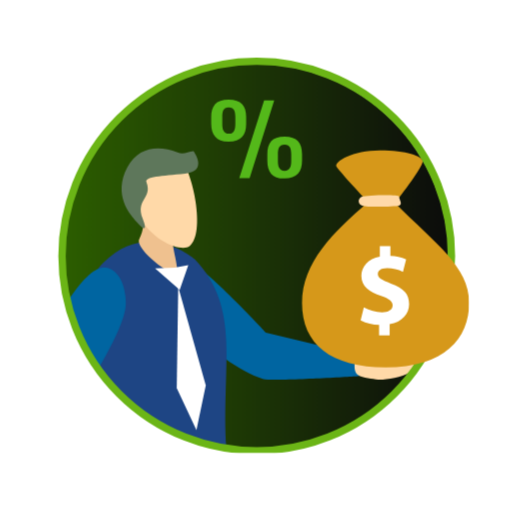
t = 0.00 s
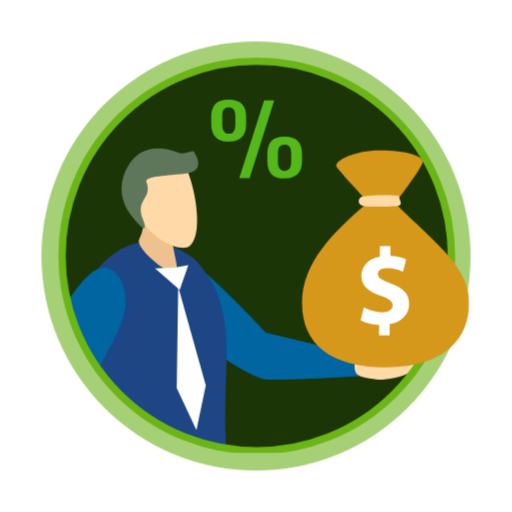
t = 1.00 s
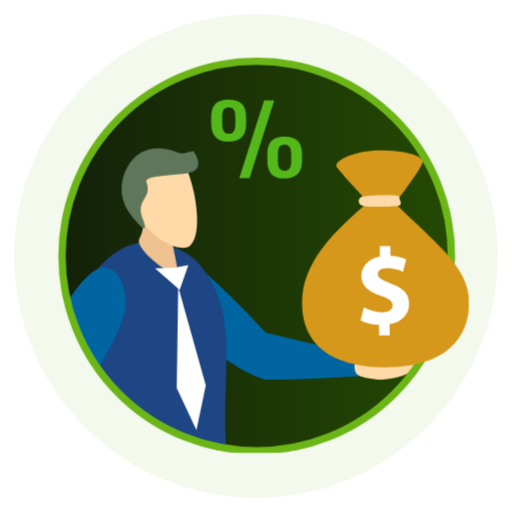
t = 2.50 s
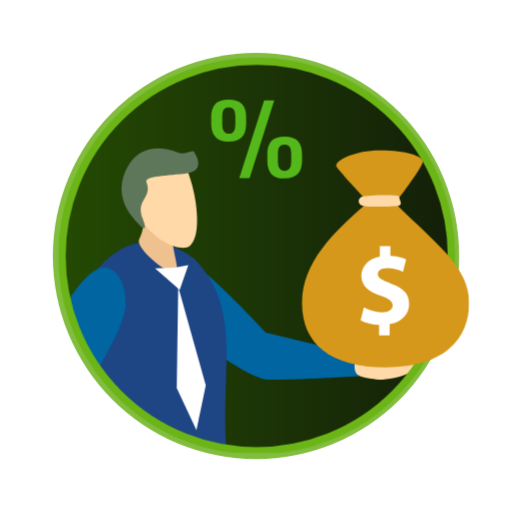
t = 3.50 s
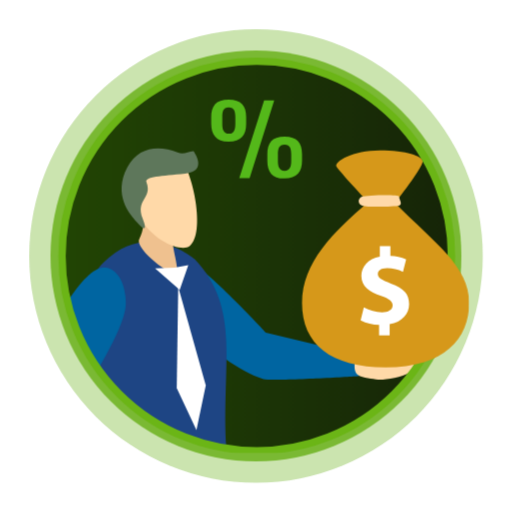
t = 4.60 s
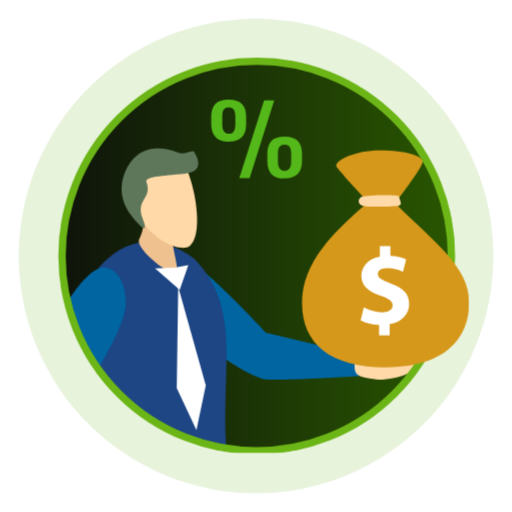
t = 6.20 s

The animated SVG that drew these frames (rendered in a browser with its animation timeline set to each time). Animation: 2 SMIL elements (animate=2), 1 CSS @keyframes rule; one cycle of 7.00 s, repeats indefinitely.

<?xml version="1.0" encoding="utf-8"?>
<!-- Generator: Adobe Illustrator 26.2.1, SVG Export Plug-In . SVG Version: 6.00 Build 0)  -->
<svg version="1.1" id="Layer_1" xmlns="http://www.w3.org/2000/svg" xmlns:xlink="http://www.w3.org/1999/xlink" x="0px" y="0px"
	 viewBox="0 0 208 208" style="enable-background:new 0 0 208 208;" xml:space="preserve">
<style type="text/css">
.outerRing {
			transform-origin: 50% 50%;
            opacity: 1;
            transform: scale(0.9, 0.9);
			fill: #5AA800;
        }
		.ring1 {
            animation: animRing 4s ease-out infinite;
        }
		
		.ring2 {
            animation: animRing 4s ease-out infinite;
			animation-delay:3s;
        }

	        @keyframes animRing {
            0% {
          		transform: scale(0.9, 0.9);
                opacity: 1;
            }
			80% {
          	
            opacity: 0;
            }
			100% {
          	transform: scale(1.2, 1.2);
             opacity: 0; 
            }
		}
</style>
    <defs>
                <linearGradient id="gradient">
                               <stop offset="0%" stop-color="#2c5e00">
                <animate attributeName="stop-color" values="#2c5e00; #0c0c0c; #2c5e00" dur="4s" repeatCount="indefinite"></animate>
            </stop>

            <stop offset="100%" stop-color="#0c0c0c">
                <animate attributeName="stop-color" values="#0c0c0c; #2c5e00; #0c0c0c" dur="4s" repeatCount="indefinite"></animate>
            </stop>
                </linearGradient>
            </defs>

<circle id="outer_x5F_ring" class="outerRing ring1" cx="104" cy="104" r="86"/>
<circle id="outer_x5F_ring" class="outerRing ring2" cx="104" cy="104" r="86" />
<path id="bg" fill="url(#gradient)" d="M182.2,104.3c0,43.3-35.1,78.4-78.4,78.4s-78.4-35.1-78.4-78.4s35.1-78.4,78.4-78.4
	S182.2,61,182.2,104.3L182.2,104.3"/>


<g id="illustration">
	<g>
		<defs>
			<path id="SVGID_1_" d="M25.1,104c0,43.7,35.4,79.1,79.1,79.1s79.1-35.4,79.1-79.1s-35.4-79.1-79.1-79.1
				C60.6,24.8,25.1,60.3,25.1,104"/>
		</defs>
		<clipPath id="SVGID_00000091000024427848268790000000789161633847542156_">
			<use xlink:href="#SVGID_1_"  style="overflow:visible;"/>
		</clipPath>
		
			<path id="Path_444_00000149359036999582404930000016695261614197596067_" style="clip-path:url(#SVGID_00000091000024427848268790000000789161633847542156_);fill:#54B81A;" d="
			M85.8,50.2v-2.5c0-4.6,1.9-7.2,7.1-7.2c5.1,0,7.1,2.5,7.1,7v2.8c0,4.5-2,7.2-7.1,7.2C87.9,57.6,85.8,54.7,85.8,50.2 M95.6,50.3
			v-2.8c0-2.1-0.4-3.9-2.7-3.9s-2.6,1.8-2.6,3.9v2.8c0,2.1,0.4,4,2.7,4C95.2,54.4,95.6,52.4,95.6,50.3 M107.3,40.8h4.1l-10,31.6
			h-4.2L107.3,40.8z M108.6,65.2v-2.5c0-4.6,1.9-7.2,7-7.2s7.1,2.5,7.1,7.1v2.7c0,4.6-2,7.2-7.1,7.2
			C110.6,72.6,108.6,69.8,108.6,65.2 M118.3,65.4v-2.8c0-2.1-0.4-3.9-2.7-3.9s-2.7,1.8-2.7,3.9v2.8c0,2.1,0.4,4,2.7,4
			S118.3,67.5,118.3,65.4"/>
		
			<path id="Path_445_00000104707909825636957550000004585352038434588587_" style="clip-path:url(#SVGID_00000091000024427848268790000000789161633847542156_);fill:#0065A1;" d="
			M76.5,105.6c-2.7-1.6-13.9-1.7-15.2,5.2c-1.3,7,26.3,37.3,45.7,43.2c3.2,1,38.9-1.2,38.9-1.2s2.3-2.8-0.2-8.6l-37.7-9.1
			C108,135.1,85.9,111.2,76.5,105.6"/>
		
			<path id="Path_446_00000144313556020945824250000011821088287463920545_" style="clip-path:url(#SVGID_00000091000024427848268790000000789161633847542156_);fill:#1E4584;" d="
			M79,105.2c0,0-19.1-16.6-37,1.5c-4.8,4.8-8.7,12.7-10.7,28.1C42,160,65,177.9,92,182.2C89.8,149.5,98.4,125.5,79,105.2"/>
		
			<path id="Path_447_00000150101331455552170970000009691119594436817552_" style="clip-path:url(#SVGID_00000091000024427848268790000000789161633847542156_);fill:#EFC18F;" d="
			M56.6,80.4c0,0,3.8,10.1,0,16.6c-2.4,4.1,15.8,18,15.4,12.5c-0.5-7.2-3.9-11.6,0-19.7L56.6,80.4z"/>
		
			<path id="Path_448_00000174599936787732085510000006008039357654859708_" style="clip-path:url(#SVGID_00000091000024427848268790000000789161633847542156_);fill:#FFFFFF;" d="
			M71,108.7l5.5-1L73,117.8L63,109L71,108.7z"/>
		
			<path id="Path_449_00000109720610558813766550000011936489602652223674_" style="clip-path:url(#SVGID_00000091000024427848268790000000789161633847542156_);fill:#FFD9A8;" d="
			M72.6,63.2c5.8,6,11.1,31.6,4.4,36.8c-2.9,2.3-14.2-1-20.9-12.5c-2.8-4.7-6-13.4-1-21.7C57.4,62,63.5,63.1,72.6,63.2"/>
		
			<path id="Path_450_00000039827853714331388060000013141471883723477393_" style="clip-path:url(#SVGID_00000091000024427848268790000000789161633847542156_);fill:#5E775B;" d="
			M78.6,61.4c0,0,6.2,8.2-3.4,9.1c-9.6,1-16.6,1.2-15.7,3.5c2.5,6.8-4.6,6.8-1.5,14.9s-3,0.8-3.9-0.4c-0.9-1.2-8.4-9.2-2.4-20.5
			c4.6-8.6,12.9-9,20.4-6.1C74.4,62.9,76.2,61.7,78.6,61.4"/>
		
			<path id="Path_451_00000178922707089797602480000006659603432071625657_" style="clip-path:url(#SVGID_00000091000024427848268790000000789161633847542156_);fill:#FFFFFF;" d="
			M72.4,116.5l11.2,40.1l-3.8,18.1l-8-17L72.4,116.5z"/>
		
			<path id="Path_452_00000133494642800776178900000014694952376564203648_" style="clip-path:url(#SVGID_00000091000024427848268790000000789161633847542156_);fill:#FFD9A8;" d="
			M144.9,143.7c4.3,0.9,8.8,1.4,13.2,1.5c1.5,0.1,6.1-2,8.2-0.6s5.9,2.3,0,6.7c-3.1,2.4-10.8,3.1-12.7,2.9c-2.2-0.3-6.2-0.5-8.2-1.9
			C142.7,150.4,144.9,143.7,144.9,143.7"/>
		
			<path id="Path_453_00000116230579815581758820000008919684977663397046_" style="clip-path:url(#SVGID_00000091000024427848268790000000789161633847542156_);fill:#0065A1;" d="
			M43.8,108.8c-4.7-1.5-10.8,5-16.4,13.7c2.4,9.8,6.6,19.1,12.5,27.3c5.2-8.9,11-20.1,11.2-26.1C51.2,120.6,50.5,111,43.8,108.8"/>
	</g>
	<g>
		<defs>
			<rect id="SVGID_00000054232254705943185940000007877901620953800124_" x="23.3" y="23" width="167.2" height="161"/>
		</defs>
		<clipPath id="SVGID_00000159470169920710807270000009055887100996745618_">
			<use xlink:href="#SVGID_00000054232254705943185940000007877901620953800124_"  style="overflow:visible;"/>
		</clipPath>
		
			<circle id="Ellipse_40_00000139975354109660160590000006401038483537140128_" style="clip-path:url(#SVGID_00000159470169920710807270000009055887100996745618_);fill:none;stroke:#6BB516;stroke-width:3;" cx="104.3" cy="104" r="79.1"/>
		
			<path id="Path_455_00000093864603771939563820000011700695916280180134_" style="clip-path:url(#SVGID_00000159470169920710807270000009055887100996745618_);fill:#D6981A;" d="
			M160.5,82.5c16.1,16.1,30.1,25.8,30.1,40.4s-10,26.3-33.9,26.3c-22.2,0-34-9.4-34-26.1c0-16.6,12.8-28.8,26.8-41
			c0,0-11.6-12.4-12.8-14.4s6.8-6.6,17.6-6.6s17.2,2.3,17.4,4.5C172,67.8,160.5,82.5,160.5,82.5"/>
		
			<path id="Path_456_00000065764807032513311250000000356728118483261598_" style="clip-path:url(#SVGID_00000159470169920710807270000009055887100996745618_);fill:#FFD9A8;" d="
			M147.1,83.5c-1-0.3-1.6-1.4-1.3-2.3c0.2-0.6,0.7-1.1,1.3-1.3c2-0.6,15-1,15,0s1.7,3.2,0,3.6C160.5,83.9,149.5,84.3,147.1,83.5"/>
		
			<path id="Path_457_00000004546104795091821190000014036188617862995862_" style="clip-path:url(#SVGID_00000159470169920710807270000009055887100996745618_);fill:#FFFFFF;" d="
			M154,136.2V132c-2.6-0.1-5.2-0.7-7.5-1.9l1.3-5.2c2.3,1.2,4.8,1.9,7.4,2c2.5,0,4.3-1,4.3-2.8c0-1.7-1.4-2.8-4.7-3.9
			c-4.7-1.6-8-3.8-8-8.1c0-3.9,2.8-7,7.5-7.9V100h4.3v3.9c2.2,0,4.4,0.5,6.4,1.5l-1.3,5c-2-1-4.2-1.5-6.4-1.5
			c-2.9,0-3.8,1.2-3.8,2.5c0,1.5,1.6,2.4,5.3,3.8c5.3,1.9,7.4,4.3,7.4,8.3c0,3.9-2.8,7.3-7.9,8.2v4.5L154,136.2L154,136.2z"/>
	</g>
</g>
</svg>
